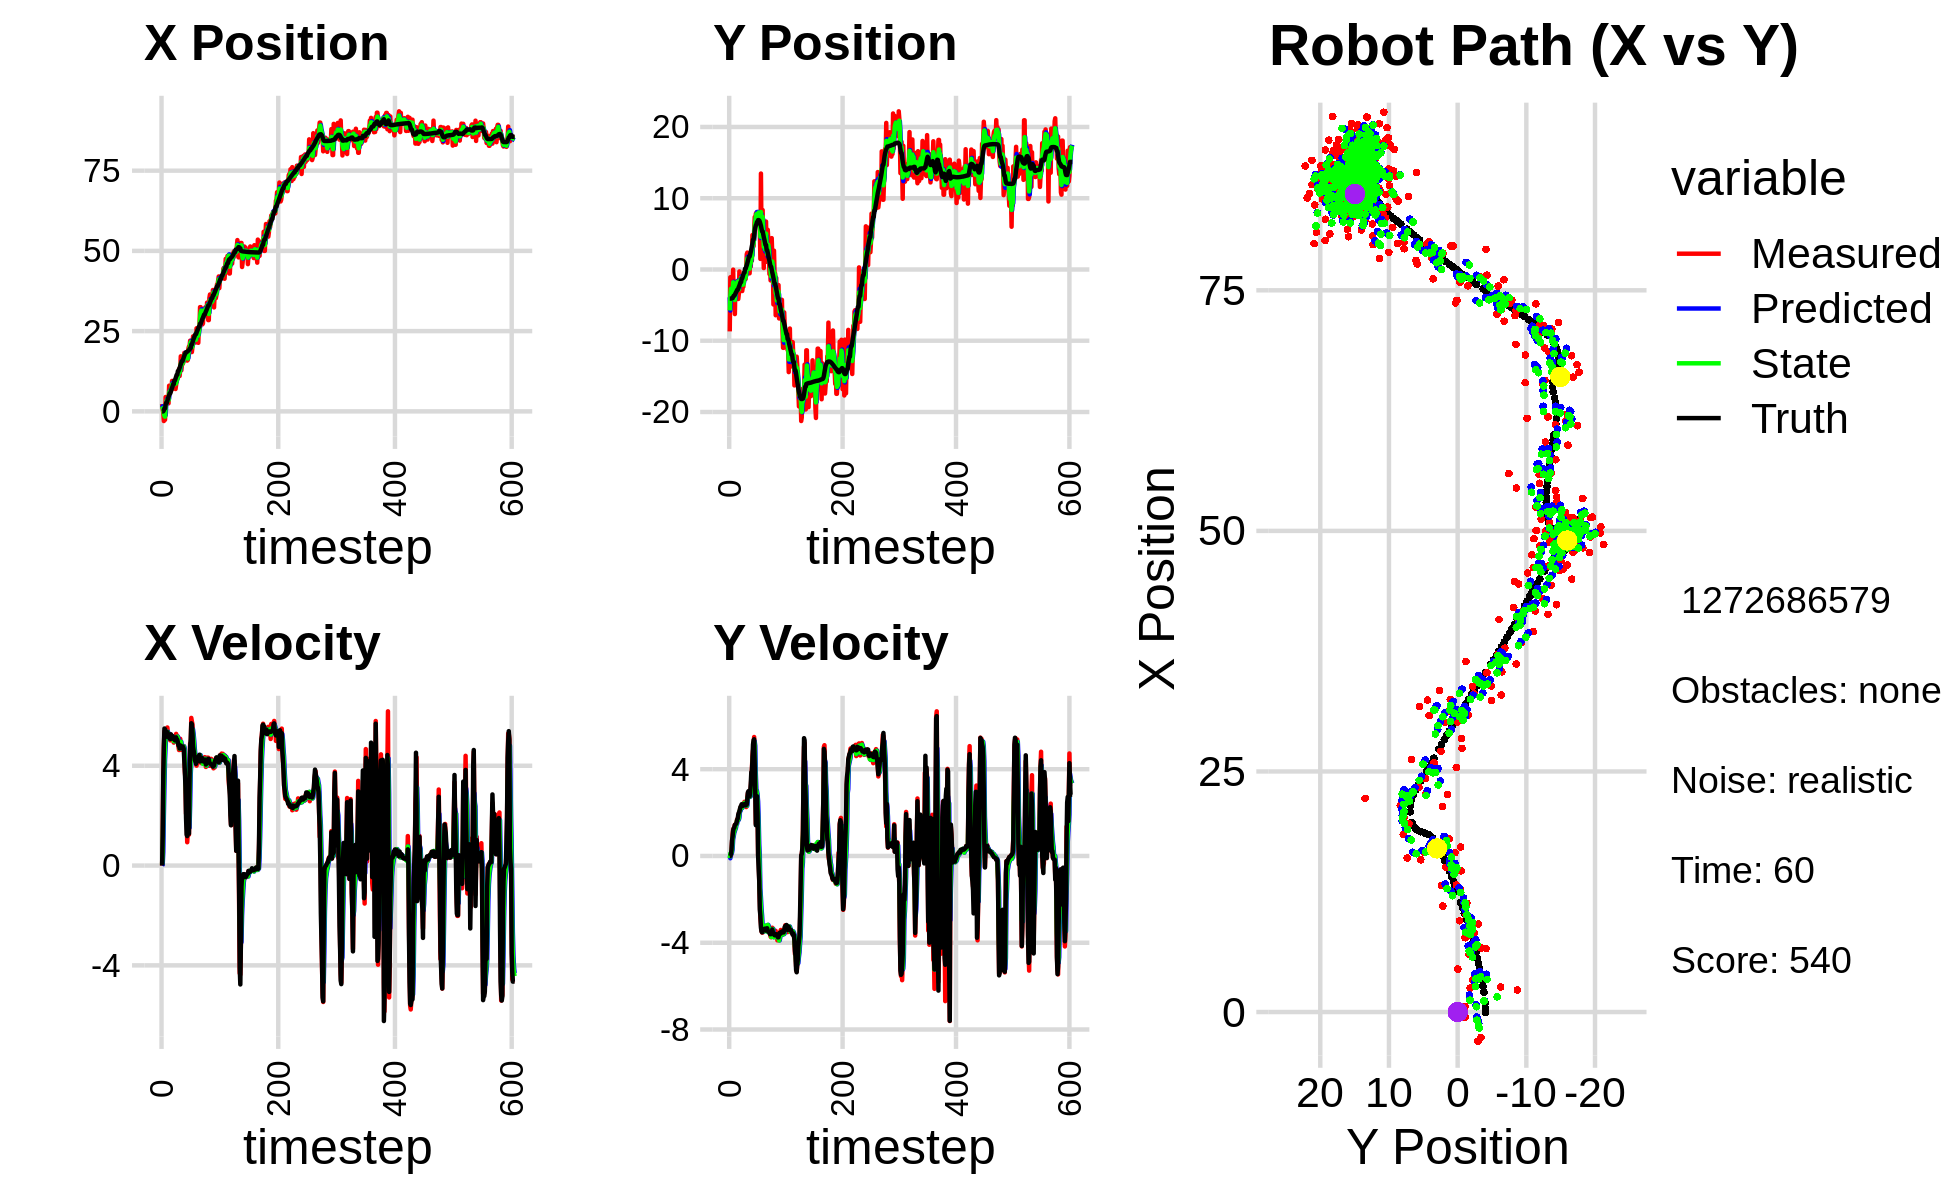

The table this chart was drawn from, first rows:
2.283683355945277604e+00, -8.688164711198075096e+00, 0.000000000000000000e+00, 0.000000000000000000e+00, 0.000000000000000000e+00, 0.000000000000000000e+00, 0.000000000000000000e+00, 0.000000000000000000e+00, 1.161605050884855217e+00, -3.907597659220250375e+00, 0.000000000000000000e+00, 0.000000000000000000e+00, -4.736870913066169864e-02, -4.078552246027350670e+00, 0.000000000000000000e+00, 0.000000000000000000e+00, 0.000000000000000000e+00, -3.884416582877747715e-05
2.283683355945277604e+00, -8.688164711198075096e+00, 0.000000000000000000e+00, 0.000000000000000000e+00, 1.161605050884855217e+00, -3.907597659220250375e+00, 0.000000000000000000e+00, 0.000000000000000000e+00, 1.585318082895038838e+00, -5.751693552030133993e+00, 3.866940184280936998e-02, -1.045137771284425782e-01, -4.736870913066169864e-02, -4.078552246027350670e+00, 0.000000000000000000e+00, 0.000000000000000000e+00, 0.000000000000000000e+00, -3.884416582877747715e-05
5.736728872727077100e-01, -1.093256473537137063e+00, 1.165999521274955875e+00, -1.066021711883589733e-03, 1.589185023079319858e+00, -5.762144929742977872e+00, 3.866940184280936998e-02, -1.045137771284425782e-01, 1.144586016462214140e+00, -3.837751895816145176e+00, 5.369847708933124242e-01, 1.130536885645328365e-01, -4.736870913066169864e-02, -4.078552246027350670e+00, 1.199999999999999956e+00, 0.000000000000000000e+00, 1.200000047683715820e+00, 9.142554481513798237e-04
-5.216692127626706421e-01, -1.068513071709923823e+00, 3.527996205412000652e+00, 5.253146857733797387e-03, 1.198284493551545316e+00, -3.826446526959691674e+00, 5.369847708933124242e-01, 1.130536885645328365e-01, 5.515294810796496083e-01, -2.716135644218652168e+00, 2.006090490784051994e+00, 8.545829572091941106e-02, 1.379614683944687704e-02, -4.078544057435728121e+00, 3.599000000000000199e+00, 7.799999999999999989e-02, 3.599999904632568359e+00, -1.488987705670297146e-03
-3.015901509391597735e+00, -2.970031400472057825e+00, 4.742960160284120263e+00, 1.958059812968469815e-01, 7.521385301580547633e-01, -2.707589814646560011e+00, 2.006090490784051994e+00, 8.545829572091941106e-02, -8.433624959124468301e-01, -2.813228200642511112e+00, 3.201139685074617880e+00, 1.522832870788985438e-01, 3.454802591323927752e-01, -4.073241492745531822e+00, 4.793000000000000149e+00, 2.560000000000000053e-01, 4.800000190734863281e+00, -4.126006737351417542e-02
-2.640546981597309273e+00, -3.386426719368349936e+00, 5.377316365522821329e+00, 6.291780962734737637e-01, -5.232485274049849533e-01, -2.797999871934621297e+00, 3.201139685074617880e+00, 1.522832870788985438e-01, -1.381632267122750335e+00, -3.017562677794869419e+00, 4.240303426947976462e+00, 2.981869354928965432e-01, 9.296286664039675740e-01, -4.029764266461273614e+00, 5.493000000000000327e+00, 7.089999999999999636e-01, 5.539000034332275391e+00, -1.164763569831848145e-01
-2.640546981597309273e+00, -3.386426719368349936e+00, 5.394884225187976945e+00, 1.001195820621752386e+00, -9.576019244279526665e-01, -2.987743984245579743e+00, 4.240303426947976462e+00, 2.981869354928965432e-01, -1.659336540334284571e+00, -3.145635548736467779e+00, 4.746371228743334392e+00, 7.677995801979291546e-01, 9.296286664039675740e-01, -4.029764266461273614e+00, 5.466000000000000192e+00, 8.940000000000000169e-01, 5.539000034332275391e+00, -1.834948807954788208e-01
4.461654242481424504e+00, -2.249419835293707537e-02, 5.438614019609811834e+00, 1.234669235067254789e+00, -1.184699417459951221e+00, -3.068855590716674797e+00, 4.746371228743334392e+00, 7.677995801979291546e-01, 1.240881511152271521e+00, -1.805064479970901470e+00, 5.225342959783259467e+00, 9.070445145091917682e-01, 2.067465122676205080e+00, -3.834240080432259834e+00, 5.315999999999999837e+00, 1.167000000000000037e+00, 5.442999839782714844e+00, -2.232354134321212769e-01
3.817186769454805173e+00, -3.926558556124996269e+00, 5.035224360768848939e+00, 1.253889142924330624e+00, 1.763415807130597646e+00, -1.714360028519982260e+00, 5.225342959783259467e+00, 9.070445145091917682e-01, 2.648634900381338309e+00, -2.605019270613530225e+00, 5.173259178463776919e+00, 1.063147971826382987e+00, 2.684080418530687684e+00, -3.687312052846106525e+00, 5.171999999999999709e+00, 1.278000000000000025e+00, 5.327000141143798828e+00, -2.440593838691711426e-01
3.817186769454805173e+00, -3.926558556124996269e+00, 5.313718840862738269e+00, 1.323240810284941116e+00, 3.165960818227715912e+00, -2.498704473430891859e+00, 5.173259178463776919e+00, 1.063147971826382987e+00, 3.447896979576828613e+00, -3.070165523094822380e+00, 5.257769695960996970e+00, 1.145583336102398597e+00, 2.684080418530687684e+00, -3.687312052846106525e+00, 5.165000000000000036e+00, 1.304999999999999938e+00, 5.327000141143798828e+00, -2.440593838691711426e-01
2.600501294927472173e+00, -6.254872606727033713e+00, 5.534395655726588537e+00, 1.441327219997048603e+00, 3.973673949172928488e+00, -2.955607189484582342e+00, 5.257769695960996970e+00, 1.145583336102398597e+00, 3.387176767678345080e+00, -4.284595452649370806e+00, 5.362580538176286105e+00, 1.225656467855914311e+00, 3.284464177008052932e+00, -3.535185383735556020e+00, 5.347999999999999865e+00, 1.429999999999999938e+00, 5.534999847412109375e+00, -2.547715604305267334e-01
3.319767947916130169e+00, -2.185653018139467996e+00, 5.296987716816222047e+00, 1.461829289004836330e+00, 3.923434821495973779e+00, -4.162029805863779686e+00, 5.362580538176286105e+00, 1.225656467855914311e+00, 3.662758460753373413e+00, -3.344121981568092927e+00, 5.316617597069454249e+00, 1.296312764352427704e+00, 3.905329045257464493e+00, -3.368271516996527826e+00, 5.264000000000000234e+00, 1.447999999999999954e+00, 5.459000110626220703e+00, -2.692712247371673584e-01
2.489423330637390297e+00, -1.838265644652016473e+00, 5.195805273494316978e+00, 1.463560387053932432e+00, 4.194420220460318482e+00, -3.214490705132849957e+00, 5.316617597069454249e+00, 1.296312764352427704e+00, 3.454642626175477016e+00, -2.659501850650011434e+00, 5.227239089357449409e+00, 1.462344475885034356e+00, 4.516943271829112483e+00, -3.199288474160541629e+00, 5.150999999999999801e+00, 1.481999999999999984e+00, 5.360000133514404297e+00, -2.745669484138488770e-01
7.990416105898247245e+00, -1.673285054186818055e+00, 5.067825367844821294e+00, 1.516985707722237509e+00, 3.977366535111221957e+00, -2.513267403061508087e+00, 5.227239089357449409e+00, 1.462344475885034356e+00, 5.700581091912031440e+00, -2.167654927433388501e+00, 5.239062048597009635e+00, 1.478263548695361917e+00, 5.011301335042619876e+00, -3.056948588996176053e+00, 5.134999999999999787e+00, 1.536999999999999922e+00, 5.360000133514404297e+00, -2.908480763435363770e-01
5.978847589059307133e+00, -1.666145848438525645e+00, 5.184303708452600468e+00, 1.693845039226992810e+00, 6.224487296771732403e+00, -2.019828572563852287e+00, 5.239062048597009635e+00, 1.478263548695361917e+00, 6.117036027849786173e+00, -1.876908892894160186e+00, 5.208321941841163039e+00, 1.639230188619220430e+00, 5.610239322940415718e+00, -2.870948123231382265e+00, 5.092999999999999972e+00, 1.665000000000000036e+00, 5.357999801635742188e+00, -3.157919049263000488e-01
5.978847589059307133e+00, -1.666145848438525645e+00, 5.018908083514036278e+00, 1.639806044876552571e+00, 6.637868222033902477e+00, -1.712985874032238121e+00, 5.208321941841163039e+00, 1.639230188619220430e+00, 6.350482909528325948e+00, -1.693824880380276010e+00, 5.101490730711370603e+00, 1.639351010591688196e+00, 5.610239322940415718e+00, -2.870948123231382265e+00, 5.075999999999999623e+00, 1.715999999999999970e+00, 5.357999801635742188e+00, -3.157919049263000488e-01
6.597291823087489071e+00, -4.144621775892934679e+00, 5.238041655886478409e+00, 1.819325550114078816e+00, 6.860631982599462830e+00, -1.529889779321107257e+00, 5.101490730711370603e+00, 1.639351010591688196e+00, 6.750367798400588093e+00, -2.583297023470598308e+00, 5.161373107008587091e+00, 1.665163161368188538e+00, 6.197470005373380886e+00, -2.673607753389050767e+00, 5.262999999999999901e+00, 1.907999999999999918e+00, 5.598000049591064453e+00, -3.342936336994171143e-01
6.667252522060188369e+00, -3.436402606326597553e+00, 5.153050431711324819e+00, 1.950941765024681196e+00, 7.266505109101446536e+00, -2.416780707333779254e+00, 5.161373107008587091e+00, 1.665163161368188538e+00, 7.008345448363708208e+00, -2.820105627140160554e+00, 5.144287407062421380e+00, 1.755591462581956641e+00, 6.800424870088762397e+00, -2.456445144120934732e+00, 5.099000000000000199e+00, 1.995999999999999996e+00, 5.475999832153320312e+00, -3.619225621223449707e-01
9.484403427546267196e+00, -2.716761095511754931e-01, 5.165546967081501073e+00, 2.054167885184248199e+00, 7.522774189069949990e+00, -2.644546480881964978e+00, 5.144287407062421380e+00, 1.755591462581956641e+00, 8.369675094345028654e+00, -1.687911356386314843e+00, 5.193372949724544441e+00, 2.048597663475818287e+00, 7.292309101768023716e+00, -2.266108439942779551e+00, 5.083000000000000185e+00, 2.039000000000000146e+00, 5.475999832153320312e+00, -3.784936070442199707e-01
7.008158978178914644e+00, -2.432552831742217148e+00, 5.094830032293760524e+00, 2.116600607291989622e+00, 8.889012389317482388e+00, -1.483051590038733103e+00, 5.193372949724544441e+00, 2.048597663475818287e+00, 8.077017809051868724e+00, -1.867806492775870852e+00, 5.105058696149567865e+00, 2.070981832504008580e+00, 7.883480366314043586e+00, -2.026589201437394738e+00, 5.187999999999999723e+00, 2.173999999999999932e+00, 5.625999927520751953e+00, -3.937461972236633301e-01
7.721968468021364274e+00, -1.087588654698951496e+00, 5.102732005640123525e+00, 2.240637089845773033e+00, 8.587523678666824978e+00, -1.660708309525469994e+00, 5.105058696149567865e+00, 2.070981832504008580e+00, 8.214089306037781313e+00, -1.429532674542211002e+00, 5.086594709168825723e+00, 2.208541018272566436e+00, 8.473675068417081846e+00, -1.775790976385953179e+00, 5.113999999999999879e+00, 2.267999999999999794e+00, 5.594999790191650391e+00, -4.137571156024932861e-01
7.721968468021364274e+00, -1.087588654698951496e+00, 4.927849223795291778e+00, 2.163845119006657214e+00, 8.722748776954663441e+00, -1.208678572714954269e+00, 5.086594709168825723e+00, 2.208541018272566436e+00, 8.288348179769304380e+00, -1.161285597162112548e+00, 4.988336859521467659e+00, 2.194430199639511692e+00, 8.473675068417081846e+00, -1.775790976385953179e+00, 5.092999999999999972e+00, 2.315999999999999837e+00, 5.594999790191650391e+00, -4.137571156024932861e-01
9.140207167385874243e+00, -3.022165344943851029e+00, 4.984161303723802838e+00, 2.325539958474642344e+00, 8.787181865721450436e+00, -9.418425771981613348e-01, 4.988336859521467659e+00, 2.194430199639511692e+00, 8.939343070570769711e+00, -1.779975557181813883e+00, 4.993468240950246440e+00, 2.206627983171900453e+00, 9.647779759106422048e+00, -1.239085959113141122e+00, 5.107999999999999652e+00, 2.384999999999999787e+00, 5.637000083923339844e+00, -4.365609288215637207e-01
9.140207167385874243e+00, -3.022165344943851029e+00, 5.044877371005433098e+00, 2.353869226325458808e+00, 9.438689894665794000e+00, -1.559312758864623838e+00, 4.993468240950246440e+00, 2.206627983171900453e+00, 9.311211721838885680e+00, -2.150114614560011184e+00, 5.011994972185689790e+00, 2.254389107013936577e+00, 9.647779759106422048e+00, -1.239085959113141122e+00, 5.017000000000000348e+00, 2.325000000000000178e+00, 5.530000209808349609e+00, -4.365609288215637207e-01
6.963389691269310511e+00, -2.430751370053881644e+00, 5.067590403467145954e+00, 2.335792510315774173e+00, 9.812411219057453948e+00, -1.924675703858617526e+00, 5.011994972185689790e+00, 2.254389107013936577e+00, 8.585095191123171432e+00, -2.128506656196305524e+00, 4.980756035916476421e+00, 2.291251537235612812e+00, 1.023173933850177519e+01, -9.677191241787317377e-01, 5.025000000000000355e+00, 2.307999999999999829e+00, 5.530000209808349609e+00, -4.319041073322296143e-01
8.233656939231943639e+00, -2.422005223077089209e+00, 5.279129308426703915e+00, 2.423896640161623761e+00, 9.083170794714819252e+00, -1.899381502472744288e+00, 4.980756035916476421e+00, 2.291251537235612812e+00, 8.723631721178913168e+00, -2.106721951337581888e+00, 5.106975262493426371e+00, 2.333342168238089709e+00, 1.081677084812954170e+01, -6.999252313505609502e-01, 5.141000000000000014e+00, 2.378000000000000114e+00, 5.664999961853027344e+00, -4.304345250129699707e-01
1.007754498314881531e+01, -1.253025995953705340e+00, 5.161861840462394824e+00, 2.427096680492994984e+00, 9.234329247428256338e+00, -1.873387734513772829e+00, 5.106975262493426371e+00, 2.333342168238089709e+00, 9.599194836750024606e+00, -1.623295391699441037e+00, 5.150541226166635234e+00, 2.420663611783557823e+00, 1.139651137206580955e+01, -4.296582208052986962e-01, 5.056000000000000050e+00, 2.371999999999999886e+00, 5.585000038146972656e+00, -4.395229816436767578e-01
1.007754498314881531e+01, -1.253025995953705340e+00, 5.193179875375466992e+00, 2.498609996357946450e+00, 1.011424895936668733e+01, -1.381229030521085255e+00, 5.150541226166635234e+00, 2.420663611783557823e+00, 1.009936422976774040e+01, -1.325213594587204780e+00, 5.170354672154481079e+00, 2.444888465886168927e+00, 1.139651137206580955e+01, -4.296582208052986962e-01, 5.046999999999999709e+00, 2.391000000000000014e+00, 5.585000038146972656e+00, -4.484403729438781738e-01
1.129768746712469252e+01, -1.338138865581791848e+00, 5.008773562639820653e+00, 2.413666663379369748e+00, 1.061639969698318886e+01, -1.080724747998587976e+00, 5.170354672154481079e+00, 2.444888465886168927e+00, 1.090641624375997942e+01, -1.184488453686258547e+00, 5.106697427868801320e+00, 2.413914676908937462e+00, 1.254002981975896169e+01, 1.161870491787058701e-01, 4.940999999999999837e+00, 2.391000000000000014e+00, 5.488999843597412109e+00, -4.490531086921691895e-01
1.129768746712469252e+01, -1.338138865581791848e+00, 4.760136578438841859e+00, 2.293851544459760472e+00, 1.141708598654686035e+01, -9.430969859953648449e-01, 5.106697427868801320e+00, 2.413914676908937462e+00, 1.135803099329222654e+01, -1.110101668507672779e+00, 4.936975892313482106e+00, 2.376826982616337069e+00, 1.254002981975896169e+01, 1.161870491787058701e-01, 4.815999999999999837e+00, 2.333000000000000185e+00, 5.350999832153320312e+00, -4.490531086921691895e-01
1.320346410919103342e+01, 1.908854679253417230e-01, 4.631296423545066432e+00, 2.254749359253206631e+00, 1.185172858252357386e+01, -8.724189702460390938e-01, 4.936975892313482106e+00, 2.376826982616337069e+00, 1.242748999571080581e+01, -4.440901784711257516e-01, 4.817837398257630355e+00, 2.332908471137077555e+00, 1.308872252337302733e+01, 3.814882767447400069e-01, 4.807999999999999829e+00, 2.349000000000000199e+00, 5.350999832153320312e+00, -4.530728459358215332e-01
1.100977950908780301e+01, 2.148173285617830608e+00, 4.633055646191504451e+00, 2.305519974625874990e+00, 1.290927373553656921e+01, -2.107993313574179906e-01, 4.817837398257630355e+00, 2.332908471137077555e+00, 1.208665569724557720e+01, 7.517234750132031351e-01, 4.688976534794853102e+00, 2.321578924918346498e+00, 1.354484015341026293e+01, 6.052135957593703930e-01, 4.695999999999999730e+00, 2.375000000000000000e+00, 5.263000011444091797e+00, -4.617450535297393799e-01
1.313790601110925493e+01, 2.370424104297663259e+00, 5.082163404365869219e+00, 2.698172211405643672e+00, 1.255555335072506296e+01, 9.838813675050377405e-01, 4.688976534794853102e+00, 2.321578924918346498e+00, 1.281558980132951220e+01, 1.543026296752328719e+00, 4.890025872694971909e+00, 2.631085975093646834e+00, 1.410496741146275390e+01, 8.905205257654791318e-01, 4.820000000000000284e+00, 2.641999999999999904e+00, 5.497000217437744141e+00, -4.880688786506652832e-01
1.715024119254339396e+01, -4.325894583906333968e-01, 4.870411634625586572e+00, 2.889404907424892421e+00, 1.330459238859900850e+01, 1.806134894261693491e+00, 4.890025872694971909e+00, 2.631085975093646834e+00, 1.496142783327370118e+01, 9.035239485300625706e-01, 4.960883257877629404e+00, 2.714508702218150660e+00, 1.466418105022320972e+01, 1.200345946956562715e+00, 4.751000000000000334e+00, 2.931999999999999940e+00, 5.583000183105468750e+00, -5.354465246200561523e-01
1.277801543130757977e+01, -4.076453907777927155e-01, 4.639540482752050110e+00, 2.951891919774781936e+00, 1.545751615906146448e+01, 1.174974818751877592e+00, 4.960883257877629404e+00, 2.714508702218150660e+00, 1.429510011859021645e+01, 5.375118693523364133e-01, 4.751042696209928806e+00, 2.817989910888037741e+00, 1.520860319986649500e+01, 1.536663485901008874e+00, 4.716000000000000192e+00, 2.987999999999999989e+00, 5.583000183105468750e+00, -5.666459202766418457e-01
1.467134660129048207e+01, -5.380614274536490438e-01, 4.821083081206303689e+00, 2.827380667668728087e+00, 1.477020438821120862e+01, 8.193108604411402096e-01, 4.751042696209928806e+00, 2.817989910888037741e+00, 1.472915641738102543e+01, 2.651677902350586535e-01, 4.782738494227714909e+00, 2.822514022306627179e+00, 1.566084319015331161e+01, 1.817993594293956461e+00, 4.753000000000000114e+00, 2.790000000000000036e+00, 5.512000083923339844e+00, -5.304054021835327148e-01
1.467134660129048207e+01, -5.380614274536490438e-01, 4.673578126459706716e+00, 2.740874658456472712e+00, 1.520743026680379728e+01, 5.474191924657214603e-01, 4.782738494227714909e+00, 2.822514022306627179e+00, 1.497386063153141578e+01, 1.099250687355096678e-01, 4.719146978261282044e+00, 2.726148864205544253e+00, 1.566084319015331161e+01, 1.817993594293956461e+00, 4.777999999999999581e+00, 2.748000000000000220e+00, 5.512000083923339844e+00, -5.304054021835327148e-01
1.504259818413398619e+01, 1.705802751226278557e+00, 4.751264205950082697e+00, 2.807997513309143045e+00, 1.544577532935754327e+01, 3.825399551560640932e-01, 4.719146978261282044e+00, 2.726148864205544253e+00, 1.527273110439351989e+01, 9.270094299893827383e-01, 4.726224957826925532e+00, 2.750207708274829965e+00, 1.620983153170736202e+01, 2.136241865787731342e+00, 4.756000000000000227e+00, 2.923000000000000043e+00, 5.581999778747558594e+00, -5.337756276130676270e-01
1.655884405600436438e+01, 4.039446843850134639e-01, 4.793136294865866454e+00, 3.114241701384386829e+00, 1.574535360017621244e+01, 1.202030200816865735e+00, 4.726224957826925532e+00, 2.750207708274829965e+00, 1.609753461109097117e+01, 8.808412610031903789e-01, 4.775244230670504741e+00, 2.969639726045537387e+00, 1.674976378335610505e+01, 2.466166926592029629e+00, 4.681000000000000050e+00, 3.305000000000000160e+00, 5.730999946594238281e+00, -5.761849880218505859e-01
1.821190154190194832e+01, 2.014624728320979496e+00, 4.481218180309692656e+00, 3.564513669251633488e+00, 1.657505903415801995e+01, 1.177805233607744029e+00, 4.775244230670504741e+00, 2.969639726045537387e+00, 1.727395346765755590e+01, 1.547494857610547392e+00, 4.667652760220152075e+00, 3.154759759792786333e+00, 1.727148085422930990e+01, 2.831797076902413668e+00, 4.230999999999999872e+00, 3.865000000000000213e+00, 5.730999946594238281e+00, -6.719506382942199707e-01
1.802161126970886329e+01, 1.238352013886166336e+00, 3.765149051011884573e+00, 3.932020611602195626e+00, 1.774071874367957236e+01, 1.862970833589826070e+00, 4.667652760220152075e+00, 3.154759759792786333e+00, 1.784139138910354916e+01, 1.612140268474928195e+00, 4.239122255681835760e+00, 3.663526405163078703e+00, 1.775428610672476992e+01, 3.262032938921814562e+00, 3.753000000000000114e+00, 3.916999999999999815e+00, 5.425000190734863281e+00, -8.070743680000305176e-01
1.659925227948903981e+01, 4.833376956916959344e+00, 3.467627415318960793e+00, 4.590486532677086728e+00, 1.826530361467173336e+01, 1.978492908991236199e+00, 4.239122255681835760e+00, 3.663526405163078703e+00, 1.753000374580728504e+01, 3.188221265671628224e+00, 3.832827798843061906e+00, 3.950182892699936943e+00, 1.809990530809756137e+01, 3.655974818671698934e+00, 3.162999999999999812e+00, 4.432999999999999829e+00, 5.446000099182128906e+00, -9.238517880439758301e-01
1.644140523327131831e+01, 3.266964747268766622e+00, 2.079367407674728607e+00, 4.864188604516185066e+00, 1.791328652569159274e+01, 3.583239554941621829e+00, 3.832827798843061906e+00, 3.950182892699936943e+00, 1.723924108436736802e+01, 3.456809026983582278e+00, 2.958372483578803891e+00, 4.564052292364277008e+00, 1.843147498030447906e+01, 4.185516310286144126e+00, 1.913000000000000034e+00, 5.141000000000000014e+00, 5.486000061035156250e+00, -1.166822791099548340e+00
1.644140523327131831e+01, 3.266964747268766622e+00, 2.126143331312521312e+00, 4.973609822664017521e+00, 1.753507833272524863e+01, 3.913214256220010068e+00, 2.958372483578803891e+00, 4.564052292364277008e+00, 1.704508330760977586e+01, 3.668309444454994406e+00, 2.534777618576543823e+00, 4.692933252661198651e+00, 1.843147498030447906e+01, 4.185516310286144126e+00, 1.241999999999999993e+00, 5.342999999999999972e+00, 5.486000061035156250e+00, -1.166822791099548340e+00
1.581614166152018974e+01, 5.378836704435880023e+00, 9.350648974036891437e-01, 5.483851282364112123e+00, 1.729856106946742855e+01, 4.137602769721114626e+00, 2.534777618576543823e+00, 4.692933252661198651e+00, 1.662349125865238975e+01, 4.638644184939700210e+00, 1.734023155311034126e+00, 5.280626737256544523e+00, 1.861294585094393383e+01, 4.786813688809729683e+00, 1.181999999999999940e+00, 5.381000000000000227e+00, 5.508999824523925781e+00, -1.401908159255981445e+00
1.600676303757967744e+01, 7.355668379201577345e+00, 1.356588223019198347e+00, 4.637659997777119791e+00, 1.679689357418349260e+01, 5.166706858665354396e+00, 1.734023155311034126e+00, 5.280626737256544523e+00, 1.644789012443128939e+01, 6.031014296192235946e+00, 1.535820299274812673e+00, 5.076924116188012093e+00, 1.873420172573740317e+01, 5.404643965809168726e+00, 2.083000000000000185e+00, 4.222999999999999865e+00, 4.709000110626220703e+00, -1.286219954490661621e+00
1.954974841658500750e+01, 7.091635657388837721e+00, 1.723495357139372075e+00, 3.144671605698749595e+00, 1.660147215435877044e+01, 6.538706707811036800e+00, 1.535820299274812673e+00, 5.076924116188012093e+00, 1.787651857037430858e+01, 6.759372073477964982e+00, 1.687268020631798926e+00, 3.774865519694938332e+00, 1.891411238571126319e+01, 5.873735380909415049e+00, 1.921000000000000041e+00, 2.935999999999999943e+00, 3.509000062942504883e+00, -1.069437265396118164e+00
2.022523516061195181e+01, 7.838270736259937088e+00, 1.239827124571936112e+00, 1.480401864048118465e+00, 1.804524537243748838e+01, 7.136858625447459303e+00, 1.687268020631798926e+00, 3.774865519694938332e+00, 1.897481045129933719e+01, 7.316235771708164748e+00, 1.517059784068471640e+00, 3.056235134599808667e+00, 1.911564474958353799e+01, 6.181870414361354982e+00, 1.278000000000000025e+00, 1.417999999999999927e+00, 1.909000039100646973e+00, -8.736078143119812012e-01
2.016594135416894318e+01, 7.981325222268192299e+00, 3.290225182791074232e+00, 2.966364226727336906e+00, 1.912651642970618582e+01, 7.621859285168145703e+00, 1.517059784068471640e+00, 3.056235134599808667e+00, 1.961448295830514610e+01, 7.766609132063507559e+00, 2.392248189581462903e+00, 3.008121367386076273e+00, 1.928078490122777211e+01, 6.356902076602565899e+00, 3.407000000000000028e+00, 2.637999999999999901e+00, 4.309000015258789062e+00, -7.336811423301696777e-01
2.202331977724190182e+01, 7.456639839819075632e+00, 4.894157970625014897e+00, 2.502844211907373939e+00, 1.985370777726329194e+01, 8.067421268802114298e+00, 2.392248189581462903e+00, 3.008121367386076273e+00, 2.084494509996665812e+01, 7.794266008519787015e+00, 3.642179330417432581e+00, 2.850760006791147383e+00, 1.969640761215486080e+01, 6.655062629043496436e+00, 4.769999999999999574e+00, 2.754999999999999893e+00, 5.508999824523925781e+00, -4.727213978767395020e-01
2.202331977724190182e+01, 7.456639839819075632e+00, 4.679587680817378192e+00, 2.393114200919651768e+00, 2.120916303300840156e+01, 8.079342009198901664e+00, 3.642179330417432581e+00, 2.850760006791147383e+00, 2.158344494475680264e+01, 7.827912948301523066e+00, 4.158512298443669764e+00, 2.514268069760008828e+00, 1.969640761215486080e+01, 6.655062629043496436e+00, 5.057000000000000384e+00, 1.993999999999999995e+00, 5.435999870300292969e+00, -4.727213978767395020e-01
1.847388535347982952e+01, 7.911149812477681564e+00, 5.918972321818086968e+00, 1.814978590760071148e-02, 2.199929617460117015e+01, 8.079339755277523238e+00, 4.158512298443669764e+00, 2.514268069760008828e+00, 2.051929504500375501e+01, 7.893998470584546290e+00, 4.933092353247455542e+00, 1.733561610483650206e+00, 2.080254011979472750e+01, 6.930790854359559994e+00, 5.705000000000000071e+00, 1.499999999999999944e-02, 5.704999923706054688e+00, -3.066364908590912819e-03
1.847388535347982952e+01, 7.911149812477681564e+00, 5.778972636677993435e+00, 1.772049444038809041e-02, 2.101260428032849958e+01, 8.067354631632911222e+00, 4.933092353247455542e+00, 1.733561610483650206e+00, 1.993737831246817649e+01, 8.002511321153004786e+00, 5.287698964207214303e+00, 5.532003947667636368e-01, 2.080254011979472750e+01, 6.930790854359559994e+00, 5.671999999999999709e+00, -6.169999999999999929e-01, 5.704999923706054688e+00, -3.066364908590912819e-03
2.004058962682166722e+01, 8.016180468472073883e+00, 5.664589591665841084e+00, -1.212961797181530077e+00, 2.046614820888889952e+01, 8.057831360629680972e+00, 5.287698964207214303e+00, 5.532003947667636368e-01, 2.029118509323717134e+01, 7.958294883062114522e+00, 5.460356985934484264e+00, 7.099279522364554396e-04, 2.144515543822179637e+01, 6.874074889499317997e+00, 5.333999999999999631e+00, -1.141000000000000014e+00, 5.454999923706054688e+00, 2.109449952840805054e-01
2.336970716311821761e+01, 5.640335036437136296e+00, 4.975061104267548551e+00, -2.063435168250473239e+00, 2.083722079183062093e+01, 7.958365875857338345e+00, 5.460356985934484264e+00, 7.099279522364554396e-04, 2.191787424454587807e+01, 7.022014069654629154e+00, 5.279227969677617871e+00, -1.498692263273389891e+00, 2.205659800387609693e+01, 6.692535354418541971e+00, 4.780000000000000249e+00, -2.463000000000000078e+00, 5.376999855041503906e+00, 3.931617736816406250e-01
2.260663607694088739e+01, 1.485573245238390738e+00, 4.733273952493134651e+00, -2.836272744274958235e+00, 2.244579704151363941e+01, 6.872144843327290253e+00, 5.279227969677617871e+00, -1.498692263273389891e+00, 2.250286418373522679e+01, 4.608849717363977305e+00, 5.019666946645493510e+00, -1.910866678258619000e+00, 2.261934882052962337e+01, 6.414362860383747034e+00, 4.613999999999999879e+00, -2.762000000000000011e+00, 5.376999855041503906e+00, 5.398458242416381836e-01
2.219722741491372631e+01, 1.346467061174355528e+01, 4.369899569004724427e+00, -3.131350024752175720e+00, 2.300483087839977614e+01, 4.417763049538115716e+00, 5.019666946645493510e+00, -1.910866678258619000e+00, 2.264211839239226975e+01, 8.061928557081344593e+00, 4.690066514004233689e+00, -2.408940338292730576e+00, 2.305294447735337826e+01, 6.133706999952080352e+00, 4.480000000000000426e+00, -3.306999999999999940e+00, 5.568999767303466797e+00, 6.217620968818664551e-01
2.258447622904605367e+01, 4.675456596546561094e+00, 4.262343137667554238e+00, -3.468062098502942892e+00, 2.311112504379269339e+01, 7.821034523252071935e+00, 4.690066514004233689e+00, -2.408940338292730576e+00, 2.287452503152891126e+01, 6.486355835524926228e+00, 4.473172480639906468e+00, -2.736614433273884650e+00, 2.355918913697133377e+01, 5.747591925664038648e+00, 4.224999999999999645e+00, -3.478000000000000203e+00, 5.473000049591064453e+00, 6.830098032951354980e-01
2.146268015755773106e+01, 8.342855883844235265e+00, 4.176461010609908264e+00, -3.529333749825493083e+00, 2.332184227959290013e+01, 6.212694392197537496e+00, 4.473172480639906468e+00, -2.736614433273884650e+00, 2.251382428625950638e+01, 7.070180981290785205e+00, 4.291743340635967741e+00, -3.199812178642524430e+00, 2.404047804729062676e+01, 5.347619963420275013e+00, 4.190000000000000391e+00, -3.520000000000000018e+00, 5.473000049591064453e+00, 7.016154527664184570e-01
2.146268015755773106e+01, 8.342855883844235265e+00, 4.177988500863523136e+00, -3.530624561086730839e+00, 2.294299862032310244e+01, 6.750199763426532940e+00, 4.291743340635967741e+00, -3.199812178642524430e+00, 2.230239849930634577e+01, 7.385457393687267391e+00, 4.206244669063393005e+00, -3.305164253647154826e+00, 2.404047804729062676e+01, 5.347619963420275013e+00, 4.075999999999999623e+00, -3.450000000000000178e+00, 5.340000152587890625e+00, 7.016154527664184570e-01
2.588190215450117648e+01, 3.433866812497745169e+00, 4.003934756087445201e+00, -3.370944174164942186e+00, 2.272302296621268525e+01, 7.054940968322552131e+00, 4.206244669063393005e+00, -3.305164253647154826e+00, 2.408002846178103340e+01, 5.595730433341677745e+00, 4.174367217170017241e+00, -3.485229222376982072e+00, 2.451334410515966766e+01, 4.947543097139590174e+00, 4.176999999999999602e+00, -3.447999999999999954e+00, 5.415999889373779297e+00, 6.997773647308349609e-01
... 545 more rows
